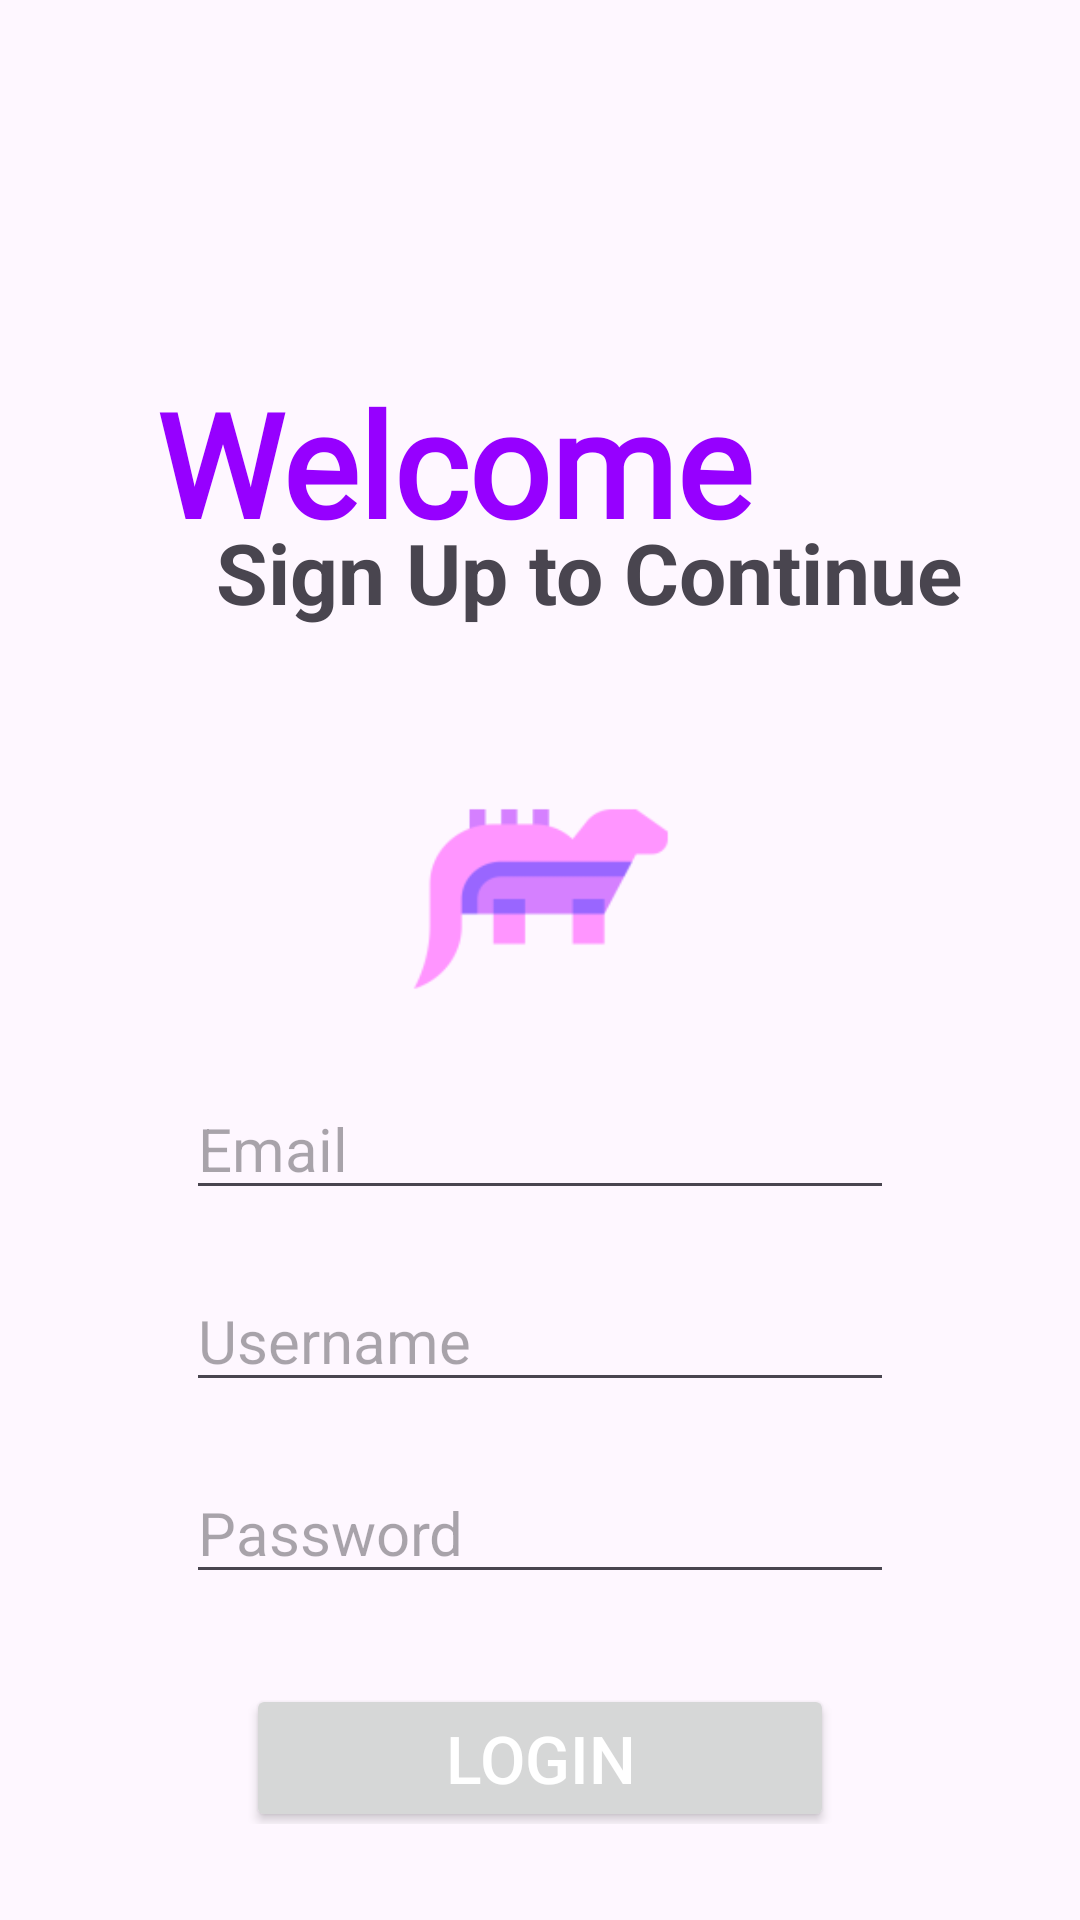

The Android layout XML behind this screen, and the referenced resources:
<!-- AndroidManifest.xml: application theme Theme._1pertemuan -->
<!-- res/layout/activity_sign_up.xml -->
<?xml version="1.0" encoding="utf-8"?>
<androidx.constraintlayout.widget.ConstraintLayout xmlns:android="http://schemas.android.com/apk/res/android"
    xmlns:app="http://schemas.android.com/apk/res-auto"
    xmlns:tools="http://schemas.android.com/tools"
    android:id="@+id/main"
    android:layout_width="match_parent"
    android:layout_height="match_parent"
    android:padding="32dp"
    tools:context=".SignUpActivity">

    <TextView
        android:id="@+id/tvTitle3"
        android:layout_width="wrap_content"
        android:layout_height="wrap_content"
        android:layout_marginTop="90dp"
        android:fontFamily="@font/bacalisties"
        android:paddingHorizontal="20dp"
        android:text="@string/welcome"
        android:textColor="@color/purple"
        android:textSize="48sp"
        android:textStyle="bold"
       app:layout_constraintStart_toStartOf="parent"
        app:layout_constraintTop_toTopOf="parent"

        />

    <TextView
        android:id="@+id/tvSubTitle3"
        android:layout_width="wrap_content"
        android:layout_height="wrap_content"
        android:layout_marginStart="20dp"
        android:layout_marginTop="140dp"
        android:paddingHorizontal="20dp"
        android:text="@string/sign_up_to_continue"
        android:textSize="28sp"
        android:textStyle="bold"
        app:layout_constraintStart_toStartOf="parent"
        app:layout_constraintTop_toTopOf="parent"
        />

    <ImageView
        android:id="@+id/imageView3"
        android:layout_width="wrap_content"
        android:layout_height="wrap_content"
        android:layout_marginTop="-5dp"
        android:minWidth="200dp"
        android:minHeight="190dp"
        android:scaleType="fitXY"
        app:layout_constraintEnd_toEndOf="parent"
        app:layout_constraintStart_toStartOf="parent"
        app:layout_constraintTop_toBottomOf="@id/tvSubTitle3"
        app:srcCompat="@mipmap/logoular_foreground"

        />

    <EditText
        android:id="@+id/etEmail3"
        android:layout_width="0dp"
        android:layout_height="wrap_content"
        android:layout_marginHorizontal="30dp"
        android:layout_marginTop="150dp"
        android:autofillHints=""
        android:hint="Email"
        android:inputType="textEmailAddress"
        android:textSize="20sp"
        app:layout_constraintEnd_toEndOf="parent"
        app:layout_constraintStart_toStartOf="parent"
        app:layout_constraintTop_toBottomOf="@+id/tvSubTitle3"


        />

    <EditText
        android:id="@+id/etUSN3"
        android:layout_width="0dp"
        android:layout_height="wrap_content"
        android:layout_marginHorizontal="30dp"
        android:layout_marginTop="20dp"
        android:autofillHints=""
        android:hint="Username"
        android:inputType="textEmailAddress"
        android:textSize="20sp"
        app:layout_constraintEnd_toEndOf="parent"
        app:layout_constraintStart_toStartOf="parent"
        app:layout_constraintTop_toBottomOf="@+id/etEmail3"


        />

    <EditText
        android:id="@+id/etPassword3"
        android:layout_width="0dp"
        android:layout_height="wrap_content"
        android:layout_marginHorizontal="30dp"
        android:layout_marginTop="20dp"
        android:autofillHints=""
        android:hint="Password"
        android:inputType="textPassword"
        android:textSize="20sp"
        app:layout_constraintEnd_toEndOf="parent"
        app:layout_constraintStart_toStartOf="parent"
        app:layout_constraintTop_toBottomOf="@id/etUSN3"/>





    <Button
        android:id="@+id/btnLogin3"
        android:layout_width="0dp"
        android:layout_height="wrap_content"
        android:layout_marginHorizontal="50dp"
        android:layout_marginTop="30dp"
        android:text="Login"
        android:textColor="@color/white"
        android:textSize="22sp"
        app:layout_constraintEnd_toEndOf="parent"
        app:layout_constraintStart_toStartOf="parent"
        app:layout_constraintTop_toBottomOf="@id/etPassword3"


        />





    <TextView
        android:id="@+id/tvSignUp3"
        android:layout_width="wrap_content"
        android:layout_height="wrap_content"
        android:layout_marginTop="12dp"
        android:clickable="true"
        android:focusable="true"
        android:text="@string/have_account"
        android:textColor="@android:color/holo_purple"
        android:textSize="14sp"
        android:textStyle="italic"
        app:layout_constraintEnd_toEndOf="parent"
        app:layout_constraintStart_toStartOf="parent"
        app:layout_constraintTop_toBottomOf="@id/btnLogin3" />



</androidx.constraintlayout.widget.ConstraintLayout>
<!-- resources referenced by this layout -->
<resources>
  <color name="purple">#9600FF</color>
  <color name="white">#FFFFFFFF</color>
  <!-- mipmap logoular_foreground: webp bitmap (mipmap-hdpi, 816 bytes) -->
  <string name="have_account">Already have an account? Login</string>
  <string name="sign_up_to_continue">Sign Up to Continue</string>
  <string name="welcome">Welcome</string>
  <style name="Theme._1pertemuan" parent="Base.Theme._1pertemuan" />
  <style name="Base.Theme._1pertemuan" parent="Theme.Material3.DayNight.NoActionBar">
          
          
      </style>
</resources>
